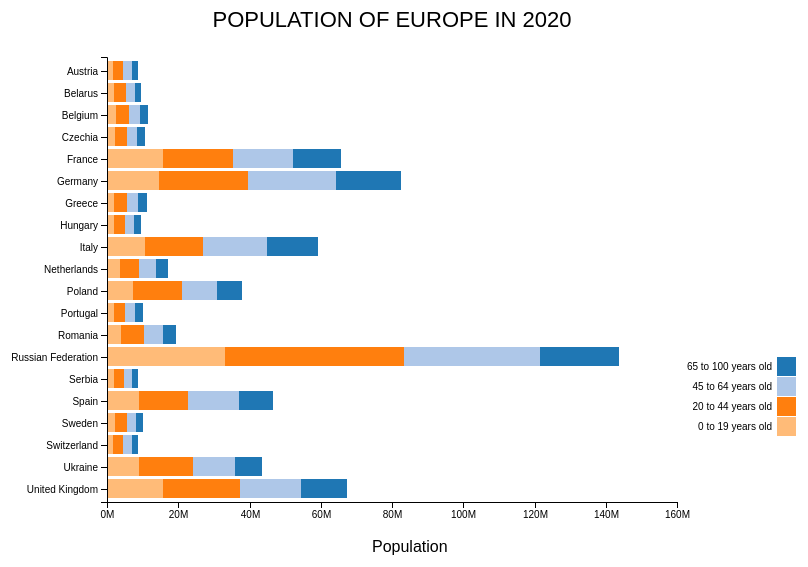
D3 v4 page, settled after 480 driven frames (8 s of simulated time); the page loaded 1 data file(s).


// ── practica_final.js
//ALVARO BERRIO GALINDO

//definition and features of the svg object
var margin = {top: 70, right: 130, bottom: 70, left: 200},
width = 900 - margin.left - margin.right,
height = 585 - margin.top - margin.bottom;
var colour = d3.scaleOrdinal(d3.schemeCategory20);
var x = d3.scaleLinear().rangeRound([0, width]);
var y = d3.scaleBand().rangeRound([height,0]);
var xAxis = d3.axisBottom(x);
var yAxis = d3.axisLeft(y);

//radio buttons for the years and selector of continent
var year="2020";
var continent;
var button=document.querySelectorAll('input[type=radio][name="year"]');
button.forEach(function(d){
  if(d.id==year){
    d.checked=true;
  }
})
var select=document.getElementById('continent');
continent=select.value;

//creation of the svg object
var svg = d3.select("body")
.append("svg")
.attr("width", width + margin.left + margin.right)
.attr("height", height + margin.top + margin.bottom)
.append("g")
.attr("transform", "translate(" + margin.left + ", " + margin.top + ")");

svg.append("text")
.attr("x",(width/2)-20)
.attr("y",height+50)
.attr("font-family","Helvetica")
.text("Population")

//label used to show the total population of a country
var tooltip = d3.select("body").append("div")
.attr("class", "tooltip")
.style("opacity",0);

d3.csv("total.csv", function(error, data) {
  if(error)throw error;

  button.forEach(function(d){
    d.addEventListener('change',change_year);
  })
  select.addEventListener('change',change_continent);

  //filter the data to get only the continent and year wanted
  var dataset=data;
  data=filter_data(dataset);

  //different levels of each bar
  var keys=data.columns.slice(1);
  draw_rect();

  //handlers of the radio buttons and selector
  function change_year(event){
    year=this.value;
    data=filter_data();
    svg.selectAll("g").remove();
    draw_rect();
  }
  function change_continent(event){
    continent=this.value;
    data=filter_data();
    svg.selectAll("g").remove();
    draw_rect();
  }

  function filter_data(){
    dataset.forEach(function(d){
      d.X0_19=Math.round(+d.X0_19,0);
      d.X20_44=Math.round(+d.X20_44,0);
      d.X45_64=Math.round(+d.X45_64,0);
      d.X65_100=Math.round(+d.X65_100,0);
      d.Total=Math.round(+d.Total,0);
    })
    var data=dataset.filter(function(entry){
      return entry.Continent==continent;
    })
    //get the new domain every time the year or the continent is changed
    y.domain(data.map(function(d) { return d.Country; }));
    x.domain([0, d3.max(data, function(d) { return d.Total; })]).nice();
    var data=data.filter(function(entry){
      return entry.Year==year;
    })
    data.columns=["Country", "X0_19","X20_44","X45_64","X65_100"];
    return data;
  }
  //represent the graph
  function draw_rect(){

    //legend of the graph
    var legend = svg.append("g")
    .attr("font-family", "sans-serif")
    .attr("font-size", 10)
    .attr("text-anchor", "end")
    .selectAll("g")
    .data(keys.slice(0,4).reverse())
    .enter().append("g")
    .attr("transform", function(d, i) { return "translate(-50," + (300 + i * 20) + ")"; });

    legend.append("rect")
    .attr("x", width+150)
    .attr("width", 19)
    .attr("height", 19)
    .attr("fill", colour);
    data_legend=["0 to 19 years old","20 to 44 years old","45 to 64 years old","65 to 100 years old"];

    legend.append("text")
    .data(data_legend.reverse())
    .style("font-family","Helvetica")
    .attr("x", width+145)
    .attr("y", 9.5)
    .attr("dy", "0.32em")
    .text(function(d) { return d; });

    //title of the graph, updated with evey change of year and continent
    var title = svg.append("g")
    .attr("class", "title");

    title.selectAll("text").remove();
    title.append("text")
    .attr("x", (width / 2))
    .attr("y", -30 )
    .attr("text-anchor", "middle")
    .style("font-size", "22px")
    .style("font-family","Helvetica")
    .text("POPULATION OF "+continent+" IN "+year);

    //draw the bars
    svg.append("g")
    .selectAll("g")
    .data(d3.stack().keys(keys)(data))
    .enter().append("g")
    .attr("fill",function(d){return colour(d.key);})
    .selectAll(".bar")
    .data(function(d){
      return d;})
    .enter().append("rect")
    .attr("class","bar")
    .attr("id",function(d,i){
      return "rect"+i
    })
    .attr("y",function(d){return y(d.data.Country)+1;})
    .attr("x",function(d){return x(d[0]);})
    .attr("height",19)
    .on("mouseover",mouseover)
    .on("mousemove", function(d){mousemove(d);})
    .on("mouseout", mouseout)
    .transition().duration(500)
    .attr("width",function(d){
      if(Math.abs(d[0]-d.data.Total)>2){
        return (x(d[1])-x(d[0]));}});

    //add the axis
    svg.append("g")
    .attr("class", "y axis")
    .attr("transform", "translate(0, 0)")
    .call(yAxis);

    svg.append("g")
    .attr("class", "x axis")
    .attr("transform", "translate(0,"+height+")")
    .call(d3.axisBottom(x).ticks(null, "s"));
      }
      //handlers of the actions of the mouse on the graph
      function mouseover() {
        d3.selectAll(".bar").transition().duration(400).style("opacity",0.5);
        d3.selectAll("#"+d3.select(this).attr("id")).transition().duration(1)
        .style("opacity", 1)
        .attr("y",function(d){return y(d.data.Country);})
        .attr("height",21);

        tooltip.transition()
        .duration(300)
        .style("opacity", 0.8);
      }
      function mousemove(d) {
        tooltip.selectAll("text").remove();
        tooltip.selectAll("br").remove();
        tooltip.style("left", (d3.event.pageX ) + "px")
        .style("top", (d3.event.pageY) + "px")

        tooltip.append("text").text(d.data.Country).style("font-weight","bold");
        	tooltip.append("br");
        	tooltip.append("text").text("Total population: "+(d.data.Total));
      }
      function mouseout() {
        d3.selectAll(".bar").transition().duration(400).style("opacity",1);
        d3.selectAll("#"+d3.select(this).attr("id"))
        .attr("y",function(d){return y(d.data.Country)+1;})
        .attr("height",19);

        tooltip.transition()
        .duration(300)
        .style("opacity", 0);
      }

    });


### data: total.csv
Country, Continent, Year, X0_19, X20_44, X45_64, X65_100, Total
United Republic of Tanzania, AFRICA, 2020, 34531088, 20238280, 6053164, 1952087, 62774619
United Republic of Tanzania, AFRICA, 2040, 53479852, 38203420, 13159009, 4217237, 109059518
United Republic of Tanzania, AFRICA, 2060, 72264626, 61608479, 26121097, 10049032, 170043234
United Republic of Tanzania, AFRICA, 2080, 87017630, 85451364, 44109099, 22046406, 238624499
United Republic of Tanzania, AFRICA, 2100, 95453642, 104722296, 63287595, 40368282, 303831815
Uganda, AFRICA, 2020, 27413580, 15063905, 3692227, 1017991, 47187703
Uganda, AFRICA, 2040, 42376880, 29806337, 9054439, 2367305, 83604961
Uganda, AFRICA, 2060, 54656743, 48475181, 19731130, 6369556, 129232610
Uganda, AFRICA, 2080, 61516768, 64683917, 34225668, 15354276, 175780629
Uganda, AFRICA, 2100, 62557003, 74445158, 47614848, 29141205, 213758214
Sudan, AFRICA, 2020, 22082685, 14751888, 5100683, 1605947, 43541203
Sudan, AFRICA, 2040, 29646014, 25033381, 9433669, 3244400, 67357464
Sudan, AFRICA, 2060, 35535020, 34602661, 17253243, 6225515, 93616439
Sudan, AFRICA, 2080, 39510112, 42619125, 24685587, 11874502, 118689326
Sudan, AFRICA, 2100, 40587139, 48129154, 31508435, 18423345, 138648073
South Africa, AFRICA, 2020, 21823082, 23673751, 9856043, 3368353, 58721229
South Africa, AFRICA, 2040, 21523360, 26185174, 15462769, 5905087, 69076390
South Africa, AFRICA, 2060, 20112276, 26720150, 18246431, 10288000, 75366857
South Africa, AFRICA, 2080, 18339618, 25182573, 19802572, 14268659, 77593422
South Africa, AFRICA, 2100, 16773826, 23086497, 19244814, 17382561, 76487698
Nigeria, AFRICA, 2020, 111518467, 67038922, 21945338, 5649974, 206152701
Nigeria, AFRICA, 2040, 162302704, 118471167, 41265059, 11133162, 333172092
Nigeria, AFRICA, 2060, 207403459, 184244262, 77691478, 23304159, 492643358
Nigeria, AFRICA, 2080, 235343753, 244395779, 127877246, 49066883, 656683661
Nigeria, AFRICA, 2100, 243569903, 283257246, 177181477, 89933690, 793942316
Niger, AFRICA, 2020, 14631030, 6619017, 2204615, 620031, 24074693
Niger, AFRICA, 2040, 28544591, 15855787, 4073118, 1281424, 49754920
Niger, AFRICA, 2060, 45624179, 32131758, 10292068, 2607170, 90655175
Niger, AFRICA, 2080, 59469187, 53019186, 21850372, 7114755, 141453500
Niger, AFRICA, 2100, 67076308, 70924927, 37790155, 16395170, 192186560
Mozambique, AFRICA, 2020, 17776527, 10415322, 3087125, 1030221, 32309195
Mozambique, AFRICA, 2040, 26606165, 19538660, 6364579, 1933709, 54443113
Mozambique, AFRICA, 2060, 33990752, 30491191, 13098941, 4431364, 82012248
Mozambique, AFRICA, 2080, 38531299, 40319073, 21577849, 10239103, 110667324
Mozambique, AFRICA, 2100, 40005700, 46616721, 29760530, 18663399, 135046350
Morocco, AFRICA, 2020, 12889039, 13946451, 7411420, 2823808, 37070718
Morocco, AFRICA, 2040, 11975766, 14816885, 10663619, 6257435, 43713705
Morocco, AFRICA, 2060, 10797669, 14295965, 11307119, 10309036, 46709789
Morocco, AFRICA, 2080, 9396805, 12872182, 11292691, 12663858, 46225536
Morocco, AFRICA, 2100, 8345576, 11356627, 10244472, 13893477, 43840152
Malawi, AFRICA, 2020, 11000992, 6986535, 1708360, 587804, 20283691
Malawi, AFRICA, 2040, 15610238, 12566128, 4488125, 1172216, 33836707
Malawi, AFRICA, 2060, 18988648, 18443416, 8882004, 3485170, 49799238
Malawi, AFRICA, 2080, 20605068, 22969620, 13636683, 7548594, 64759965
Malawi, AFRICA, 2100, 20353519, 25352125, 17467723, 12537235, 75710602
Madagascar, AFRICA, 2020, 14102993, 9585752, 3143769, 858284, 27690798
Madagascar, AFRICA, 2040, 19814087, 16281269, 6258572, 2013728, 44367656
Madagascar, AFRICA, 2060, 24323216, 23374503, 11404770, 4492187, 63594676
Madagascar, AFRICA, 2080, 27021189, 29302093, 17065248, 9063655, 82452185
Madagascar, AFRICA, 2100, 27574345, 33130121, 22058972, 15238146, 98001584
Kenya, AFRICA, 2020, 26796165, 19574516, 5588720, 1532296, 53491697
Kenya, AFRICA, 2040, 33574071, 30709537, 13045025, 3958232, 81286865
Kenya, AFRICA, 2060, 37079031, 39770575, 21926826, 10062146, 108838578
Kenya, AFRICA, 2080, 36977209, 45011006, 29415209, 18804863, 130208287
Kenya, AFRICA, 2100, 34552565, 45601605, 34248780, 27720949, 142123899
Ghana, AFRICA, 2020, 14744640, 11054636, 3891815, 1042664, 30733755
Ghana, AFRICA, 2040, 18174262, 16572509, 7230672, 2244381, 44221824
Ghana, AFRICA, 2060, 20799290, 21291755, 11340321, 4465563, 57896929
Ghana, AFRICA, 2080, 21599406, 24808093, 15187390, 7661311, 69256200
Ghana, AFRICA, 2100, 20947196, 26195149, 18276437, 11335823, 76754605
... 405 more rows